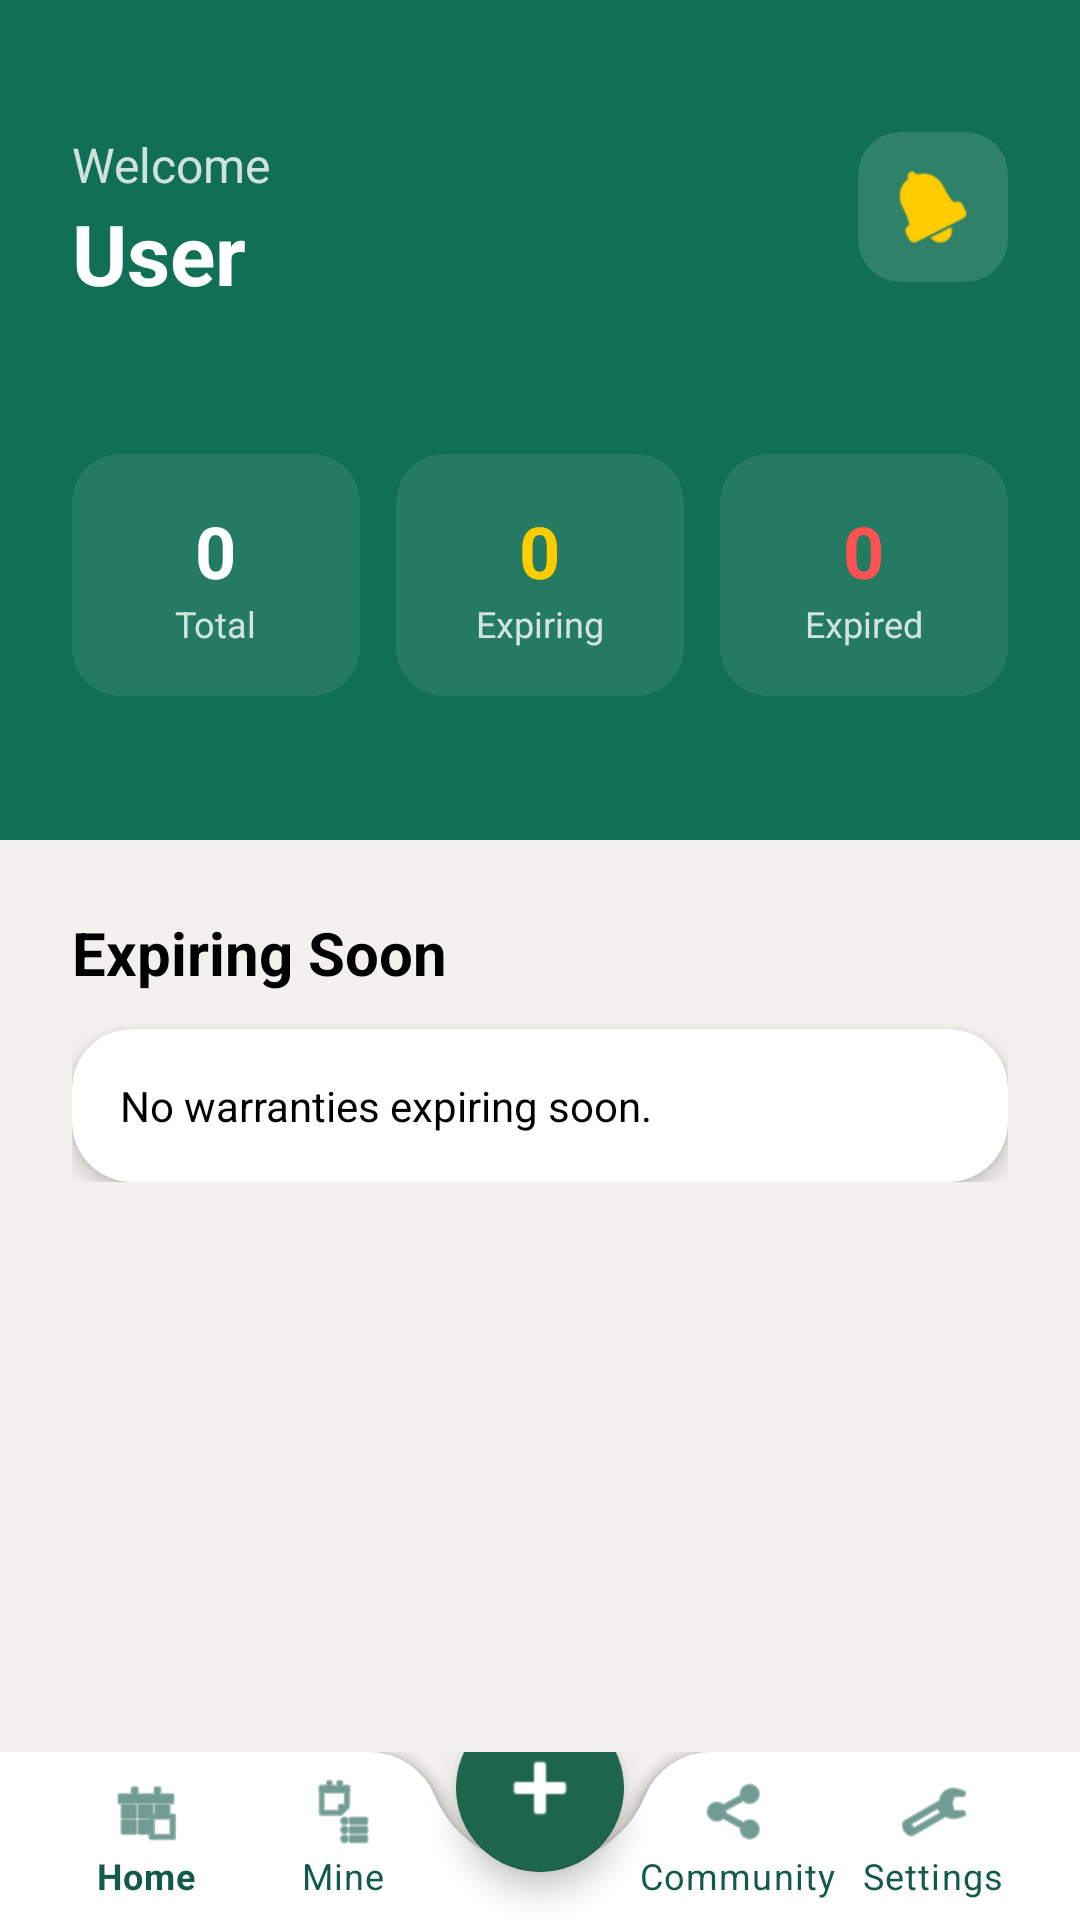

Produce the Android XML layout that renders to this screen, including the resource entries it uses.
<!-- AndroidManifest.xml: application theme Theme.WarranyManagement -->
<!-- res/layout/activity_home.xml -->
<?xml version="1.0" encoding="utf-8"?>
<androidx.coordinatorlayout.widget.CoordinatorLayout xmlns:android="http://schemas.android.com/apk/res/android"
    xmlns:app="http://schemas.android.com/apk/res-auto"
    android:layout_width="match_parent"
    android:layout_height="match_parent"
    android:background="#F2F1ED">

    <LinearLayout
        android:layout_width="match_parent"
        android:layout_height="match_parent"
        android:orientation="vertical">

        
        <RelativeLayout
            android:layout_width="match_parent"
            android:layout_height="280dp"
            android:background="@color/primary_green"
            android:padding="24dp">

            <TextView
                android:id="@+id/GreetingLabel"
                android:layout_width="wrap_content"
                android:layout_height="wrap_content"
                android:layout_marginTop="20dp"
                android:text="Welcome"
                android:textColor="#CCFFFFFF"
                android:textSize="16sp" />

            <TextView
                android:id="@+id/UserName"
                android:layout_width="wrap_content"
                android:layout_height="wrap_content"
                android:layout_below="@id/GreetingLabel"
                android:text="User"
                android:textColor="@color/white"
                android:textSize="28sp"
                android:textStyle="bold" />

            <androidx.cardview.widget.CardView
                android:id="@+id/Notification"
                android:layout_width="50dp"
                android:layout_height="50dp"
                android:layout_alignParentEnd="true"
                android:layout_marginTop="20dp"
                app:cardBackgroundColor="#20FFFFFF"
                app:cardCornerRadius="14dp"
                app:cardElevation="0dp">

                <ImageView
                    android:layout_width="24dp"
                    android:layout_height="24dp"
                    android:layout_gravity="center"
                    android:src="@android:drawable/ic_popup_reminder"
                    app:tint="#FFCC00" />
            </androidx.cardview.widget.CardView>

            
            <LinearLayout
                android:layout_width="match_parent"
                android:layout_height="wrap_content"
                android:layout_alignParentBottom="true"
                android:layout_marginBottom="24dp"
                android:orientation="horizontal">

                <androidx.cardview.widget.CardView
                    android:layout_width="0dp"
                    android:layout_height="wrap_content"
                    android:layout_weight="1"
                    app:cardBackgroundColor="#15FFFFFF"
                    app:cardCornerRadius="16dp"
                    app:cardElevation="0dp">

                    <LinearLayout
                        android:layout_width="match_parent"
                        android:layout_height="wrap_content"
                        android:gravity="center"
                        android:orientation="vertical"
                        android:padding="16dp">

                        <TextView
                            android:id="@+id/tvTotalCount"
                            android:layout_width="wrap_content"
                            android:layout_height="wrap_content"
                            android:text="0"
                            android:textColor="@color/white"
                            android:textSize="24sp"
                            android:textStyle="bold" />

                        <TextView
                            android:layout_width="wrap_content"
                            android:layout_height="wrap_content"
                            android:text="Total"
                            android:textColor="#CCFFFFFF"
                            android:textSize="12sp" />
                    </LinearLayout>
                </androidx.cardview.widget.CardView>

                <View
                    android:layout_width="12dp"
                    android:layout_height="0dp" />

                <androidx.cardview.widget.CardView
                    android:layout_width="0dp"
                    android:layout_height="wrap_content"
                    android:layout_weight="1"
                    app:cardBackgroundColor="#15FFFFFF"
                    app:cardCornerRadius="16dp"
                    app:cardElevation="0dp">

                    <LinearLayout
                        android:layout_width="match_parent"
                        android:layout_height="wrap_content"
                        android:gravity="center"
                        android:orientation="vertical"
                        android:padding="16dp">

                        <TextView
                            android:id="@+id/tvExpiringCount"
                            android:layout_width="wrap_content"
                            android:layout_height="wrap_content"
                            android:text="0"
                            android:textColor="#FFCC00"
                            android:textSize="24sp"
                            android:textStyle="bold" />

                        <TextView
                            android:layout_width="wrap_content"
                            android:layout_height="wrap_content"
                            android:text="Expiring"
                            android:textColor="#CCFFFFFF"
                            android:textSize="12sp" />
                    </LinearLayout>
                </androidx.cardview.widget.CardView>

                <View
                    android:layout_width="12dp"
                    android:layout_height="0dp" />

                <androidx.cardview.widget.CardView
                    android:layout_width="0dp"
                    android:layout_height="wrap_content"
                    android:layout_weight="1"
                    app:cardBackgroundColor="#15FFFFFF"
                    app:cardCornerRadius="16dp"
                    app:cardElevation="0dp">

                    <LinearLayout
                        android:layout_width="match_parent"
                        android:layout_height="wrap_content"
                        android:gravity="center"
                        android:orientation="vertical"
                        android:padding="16dp">

                        <TextView
                            android:id="@+id/tvExpiredCount"
                            android:layout_width="wrap_content"
                            android:layout_height="wrap_content"
                            android:text="0"
                            android:textColor="#FF5252"
                            android:textSize="24sp"
                            android:textStyle="bold" />

                        <TextView
                            android:layout_width="wrap_content"
                            android:layout_height="wrap_content"
                            android:text="Expired"
                            android:textColor="#CCFFFFFF"
                            android:textSize="12sp" />
                    </LinearLayout>
                </androidx.cardview.widget.CardView>
            </LinearLayout>
        </RelativeLayout>

        
        <androidx.core.widget.NestedScrollView
            android:layout_width="match_parent"
            android:layout_height="match_parent">

            <LinearLayout
                android:layout_width="match_parent"
                android:layout_height="wrap_content"
                android:orientation="vertical"
                android:padding="24dp">

                <TextView
                    android:layout_width="wrap_content"
                    android:layout_height="wrap_content"
                    android:text="Expiring Soon"
                    android:textColor="@color/black"
                    android:textSize="20sp"
                    android:textStyle="bold" />

                <androidx.cardview.widget.CardView
                    android:id="@+id/cardExpiringSoon"
                    android:layout_width="match_parent"
                    android:layout_height="wrap_content"
                    android:layout_marginTop="12dp"
                    app:cardBackgroundColor="@color/white"
                    app:cardCornerRadius="20dp"
                    app:cardElevation="4dp">

                    <LinearLayout
                        android:id="@+id/llExpiringSoonContainer"
                        android:layout_width="match_parent"
                        android:layout_height="wrap_content"
                        android:orientation="vertical"
                        android:padding="16dp">

                        <TextView
                            android:id="@+id/tvExpiringSoonDetails"
                            android:layout_width="match_parent"
                            android:layout_height="wrap_content"
                            android:text="No warranties expiring soon."
                            android:textColor="@color/black"
                            android:textSize="14sp" />
                    </LinearLayout>
                </androidx.cardview.widget.CardView>
            </LinearLayout>
        </androidx.core.widget.NestedScrollView>
    </LinearLayout>

    
    <include
        android:id="@+id/layout_bottom_nav"
        layout="@layout/layout_bottom_nav"
        android:layout_width="match_parent"
        android:layout_height="wrap_content"
        android:layout_gravity="bottom" />

</androidx.coordinatorlayout.widget.CoordinatorLayout>
<!-- res/layout/layout_bottom_nav.xml (included above) -->
<?xml version="1.0" encoding="utf-8"?>
<androidx.coordinatorlayout.widget.CoordinatorLayout xmlns:android="http://schemas.android.com/apk/res/android"
    xmlns:app="http://schemas.android.com/apk/res-auto"
    android:layout_width="match_parent"
    android:layout_height="wrap_content">

    <com.google.android.material.bottomappbar.BottomAppBar
        android:id="@+id/bottomAppBar"
        android:layout_width="match_parent"
        android:layout_height="wrap_content"
        android:layout_gravity="bottom"
        android:backgroundTint="@color/white"
        app:fabCradleMargin="10dp"
        app:fabCradleRoundedCornerRadius="24dp">

        <com.google.android.material.bottomnavigation.BottomNavigationView
            android:id="@+id/bottomNavigationView"
            android:layout_width="match_parent"
            android:layout_height="wrap_content"
            android:layout_marginEnd="16dp"
            android:background="@android:color/transparent"
            app:elevation="0dp"
            app:labelVisibilityMode="labeled"
            app:itemIconTint="@color/button_green"
            app:itemTextColor="@color/button_green"
            app:menu="@menu/bottom_nav_menu" />

    </com.google.android.material.bottomappbar.BottomAppBar>

    <com.google.android.material.floatingactionbutton.FloatingActionButton
        android:id="@+id/AddWarranty"
        android:layout_width="wrap_content"
        android:layout_height="wrap_content"
        android:backgroundTint="#1D664D"
        android:src="@android:drawable/ic_input_add"
        app:layout_anchor="@id/bottomAppBar"
        app:maxImageSize="32dp"
        app:tint="@color/white" />

</androidx.coordinatorlayout.widget.CoordinatorLayout>
<!-- resources referenced by this layout -->
<resources>
  <color name="black">#FF000000</color>
  <color name="button_green">#145A48</color>
  <color name="primary_green">#116F53</color>
  <color name="white">#FFFFFFFF</color>
  <style name="Theme.WarranyManagement" parent="Theme.MaterialComponents.Light.NoActionBar">
          <item name="colorPrimary">@color/primary_green</item>
          <item name="colorPrimaryVariant">@color/secondary_green</item>
          <item name="colorOnPrimary">@color/white</item>
          <item name="colorSecondary">@color/accent_green</item>
          <item name="colorSecondaryVariant">@color/accent_green</item>
          <item name="colorOnSecondary">@color/black</item>
          <item name="android:statusBarColor">@color/primary_green</item>
      </style>
  <color name="secondary_green">#145A48</color>
  <color name="accent_green">#2ECC71</color>
</resources>
